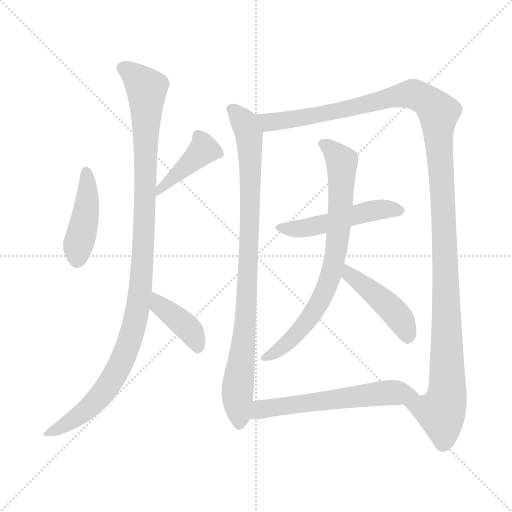
t = 0.00 s
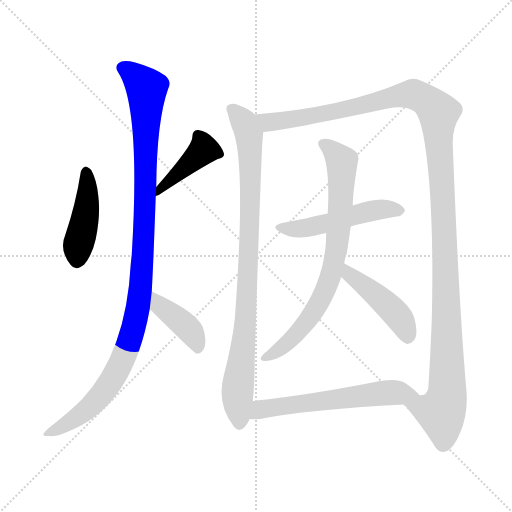
t = 1.73 s
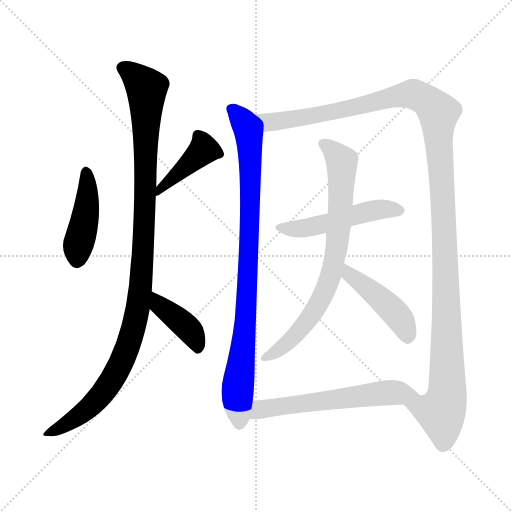
t = 3.46 s
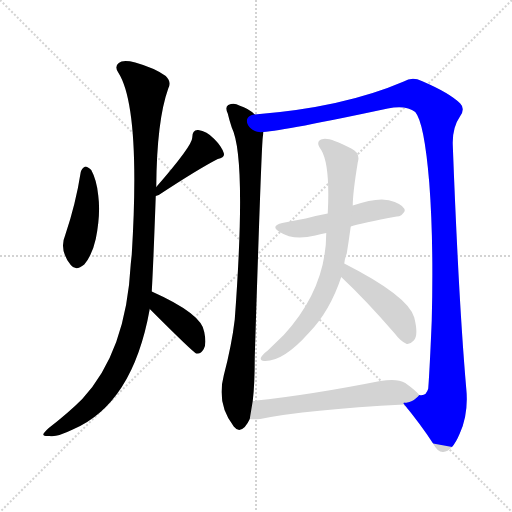
t = 5.18 s
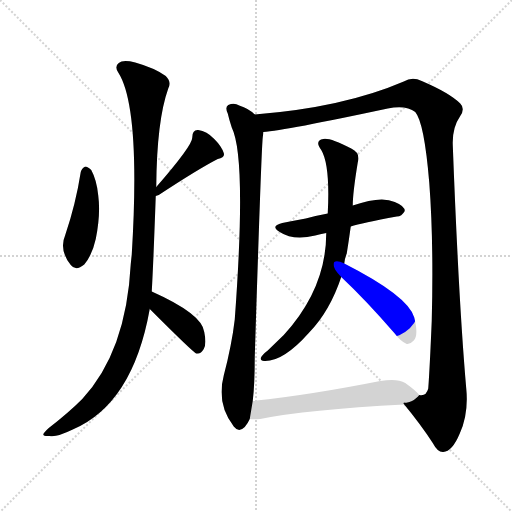
t = 6.91 s
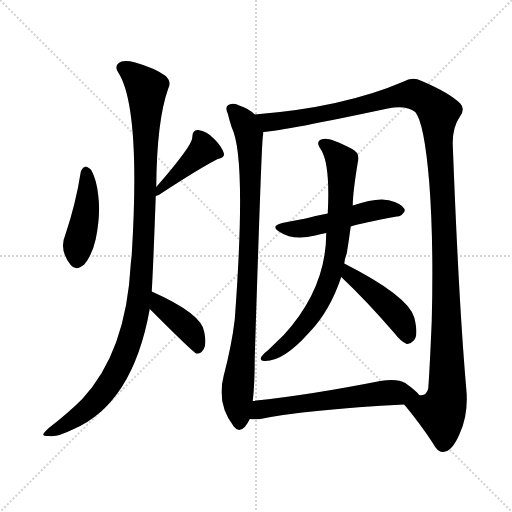
t = 8.64 s

The animated SVG that drew these frames (rendered in a browser with its animation timeline set to each time). Animation: 10 CSS @keyframes rules; one cycle of 8.64 s.

<svg version="1.1" viewBox="0 0 1024 1024" xmlns="http://www.w3.org/2000/svg">
  <g stroke="lightgray" stroke-dasharray="1,1" stroke-width="1" transform="scale(4, 4)">
    <line x1="0" y1="0" x2="256" y2="256"></line>
    <line x1="256" y1="0" x2="0" y2="256"></line>
    <line x1="128" y1="0" x2="128" y2="256"></line>
    <line x1="0" y1="128" x2="256" y2="128"></line>
  </g>
<g transform="scale(1, -1) translate(0, -900)">
   <style type="text/css">
    @keyframes keyframes0 {
      from {
       stroke: blue;
       stroke-dashoffset: 433;
       stroke-width: 128;
       }
       58% {
       animation-timing-function: step-end;
       stroke: blue;
       stroke-dashoffset: 0;
       stroke-width: 128;
       }
       to {
       stroke: black;
       stroke-width: 1024;
       }
       }
       #make-me-a-hanzi-animation-0 {
         animation: keyframes0 0.602376s both;
         animation-delay: 0.000000s;
         animation-timing-function: linear;
       }
    @keyframes keyframes1 {
      from {
       stroke: blue;
       stroke-dashoffset: 420;
       stroke-width: 128;
       }
       58% {
       animation-timing-function: step-end;
       stroke: blue;
       stroke-dashoffset: 0;
       stroke-width: 128;
       }
       to {
       stroke: black;
       stroke-width: 1024;
       }
       }
       #make-me-a-hanzi-animation-1 {
         animation: keyframes1 0.591797s both;
         animation-delay: 0.602376s;
         animation-timing-function: linear;
       }
    @keyframes keyframes2 {
      from {
       stroke: blue;
       stroke-dashoffset: 1085;
       stroke-width: 128;
       }
       78% {
       animation-timing-function: step-end;
       stroke: blue;
       stroke-dashoffset: 0;
       stroke-width: 128;
       }
       to {
       stroke: black;
       stroke-width: 1024;
       }
       }
       #make-me-a-hanzi-animation-2 {
         animation: keyframes2 1.132975s both;
         animation-delay: 1.194173s;
         animation-timing-function: linear;
       }
    @keyframes keyframes3 {
      from {
       stroke: blue;
       stroke-dashoffset: 403;
       stroke-width: 128;
       }
       57% {
       animation-timing-function: step-end;
       stroke: blue;
       stroke-dashoffset: 0;
       stroke-width: 128;
       }
       to {
       stroke: black;
       stroke-width: 1024;
       }
       }
       #make-me-a-hanzi-animation-3 {
         animation: keyframes3 0.577962s both;
         animation-delay: 2.327148s;
         animation-timing-function: linear;
       }
    @keyframes keyframes4 {
      from {
       stroke: blue;
       stroke-dashoffset: 896;
       stroke-width: 128;
       }
       74% {
       animation-timing-function: step-end;
       stroke: blue;
       stroke-dashoffset: 0;
       stroke-width: 128;
       }
       to {
       stroke: black;
       stroke-width: 1024;
       }
       }
       #make-me-a-hanzi-animation-4 {
         animation: keyframes4 0.979167s both;
         animation-delay: 2.905111s;
         animation-timing-function: linear;
       }
    @keyframes keyframes5 {
      from {
       stroke: blue;
       stroke-dashoffset: 1305;
       stroke-width: 128;
       }
       81% {
       animation-timing-function: step-end;
       stroke: blue;
       stroke-dashoffset: 0;
       stroke-width: 128;
       }
       to {
       stroke: black;
       stroke-width: 1024;
       }
       }
       #make-me-a-hanzi-animation-5 {
         animation: keyframes5 1.312012s both;
         animation-delay: 3.884277s;
         animation-timing-function: linear;
       }
    @keyframes keyframes6 {
      from {
       stroke: blue;
       stroke-dashoffset: 500;
       stroke-width: 128;
       }
       62% {
       animation-timing-function: step-end;
       stroke: blue;
       stroke-dashoffset: 0;
       stroke-width: 128;
       }
       to {
       stroke: black;
       stroke-width: 1024;
       }
       }
       #make-me-a-hanzi-animation-6 {
         animation: keyframes6 0.656901s both;
         animation-delay: 5.196289s;
         animation-timing-function: linear;
       }
    @keyframes keyframes7 {
      from {
       stroke: blue;
       stroke-dashoffset: 752;
       stroke-width: 128;
       }
       71% {
       animation-timing-function: step-end;
       stroke: blue;
       stroke-dashoffset: 0;
       stroke-width: 128;
       }
       to {
       stroke: black;
       stroke-width: 1024;
       }
       }
       #make-me-a-hanzi-animation-7 {
         animation: keyframes7 0.861979s both;
         animation-delay: 5.853190s;
         animation-timing-function: linear;
       }
    @keyframes keyframes8 {
      from {
       stroke: blue;
       stroke-dashoffset: 443;
       stroke-width: 128;
       }
       59% {
       animation-timing-function: step-end;
       stroke: blue;
       stroke-dashoffset: 0;
       stroke-width: 128;
       }
       to {
       stroke: black;
       stroke-width: 1024;
       }
       }
       #make-me-a-hanzi-animation-8 {
         animation: keyframes8 0.610514s both;
         animation-delay: 6.715169s;
         animation-timing-function: linear;
       }
    @keyframes keyframes9 {
      from {
       stroke: blue;
       stroke-dashoffset: 590;
       stroke-width: 128;
       }
       66% {
       animation-timing-function: step-end;
       stroke: blue;
       stroke-dashoffset: 0;
       stroke-width: 128;
       }
       to {
       stroke: black;
       stroke-width: 1024;
       }
       }
       #make-me-a-hanzi-animation-9 {
         animation: keyframes9 0.730143s both;
         animation-delay: 7.325684s;
         animation-timing-function: linear;
       }
</style>
<path d="M 161.5 556.0 Q 151.5 492.0 130.5 430.0 Q 117.5 400.0 141.5 370.0 Q 151.5 357.0 168.5 371.0 Q 184.5 390.0 191.5 422.0 Q 201.5 471.0 196.5 509.0 Q 193.5 540.0 182.5 560.0 Q 175.5 567.0 170.5 567.0 Q 163.5 564.0 161.5 556.0 Z" fill="lightgray"></path> 
<path d="M 311.5 508.0 Q 314.5 509.0 317.5 510.0 Q 396.5 562.0 435.5 582.0 Q 450.5 585.0 447.5 594.0 Q 443.5 607.0 428.5 622.0 Q 413.5 638.0 396.5 640.0 Q 384.5 641.0 384.5 625.0 Q 385.5 610.0 312.5 526.0 C 292.5 503.0 290.5 501.0 311.5 508.0 Z" fill="lightgray"></path> 
<path d="M 303.5 317.0 Q 306.5 368.0 311.5 508.0 L 312.5 526.0 Q 313.5 659.0 336.5 723.0 Q 343.5 736.0 331.5 748.0 Q 309.5 764.0 270.5 775.0 Q 245.5 781.0 237.5 774.0 Q 228.5 767.0 236.5 755.0 Q 281.5 685.0 263.5 391.0 Q 262.5 382.0 261.5 372.0 Q 252.5 197.0 164.5 102.0 Q 136.5 74.0 97.5 44.0 Q 87.5 35.0 86.5 31.0 Q 87.5 27.0 99.5 28.0 Q 112.5 25.0 145.5 41.0 Q 265.5 92.0 299.5 282.0 L 303.5 317.0 Z" fill="lightgray"></path> 
<path d="M 299.5 282.0 Q 386.5 195.0 392.5 193.0 L 394.5 193.0 Q 401.5 192.0 407.5 202.0 Q 413.5 212.0 408.5 236.0 Q 404.5 272.0 303.5 317.0 C 276.5 329.0 278.5 303.0 299.5 282.0 Z" fill="lightgray"></path> 
<path d="M 509.5 671.0 Q 497.5 683.0 478.5 689.0 Q 468.5 695.0 456.5 690.0 Q 449.5 686.0 455.5 673.0 Q 458.5 660.0 463.5 645.0 Q 493.5 585.0 469.5 261.0 Q 463.5 210.0 447.5 149.0 Q 432.5 92.0 467.5 47.0 Q 477.5 34.0 489.5 46.0 Q 495.5 53.0 499.5 62.0 L 505.5 98.0 Q 509.5 132.0 509.5 186.0 Q 522.5 598.0 525.5 625.0 Q 526.5 632.0 526.5 636.0 C 528.5 657.0 528.5 657.0 509.5 671.0 Z" fill="lightgray"></path> 
<path d="M 808.5 91.0 Q 841.5 51.0 865.5 14.0 Q 875.5 -5.0 886.5 -4.0 Q 904.5 -3.0 919.5 33.0 Q 937.5 73.0 932.5 123.0 Q 917.5 294.0 905.5 611.0 Q 904.5 645.0 920.5 668.0 Q 930.5 683.0 920.5 693.0 Q 899.5 714.0 843.5 738.0 Q 824.5 747.0 807.5 737.0 Q 686.5 685.0 509.5 671.0 C 479.5 668.0 496.5 632.0 526.5 636.0 Q 569.5 639.0 775.5 683.0 Q 812.5 690.0 830.5 676.0 Q 848.5 655.0 858.5 535.0 Q 867.5 417.0 863.5 259.0 Q 859.5 163.0 856.5 123.0 Q 852.5 107.0 838.5 110.0 C 819.5 87.0 801.5 99.0 808.5 91.0 Z" fill="lightgray"></path> 
<path d="M 701.5 447.0 Q 723.5 454.0 793.5 467.0 Q 803.5 467.0 809.5 478.0 Q 809.5 488.0 789.5 496.0 Q 762.5 509.0 705.5 489.0 L 655.5 473.0 Q 633.5 469.0 611.5 463.0 Q 589.5 459.0 564.5 454.0 Q 539.5 448.0 559.5 436.0 Q 586.5 418.0 630.5 429.0 Q 639.5 432.0 652.5 434.0 L 701.5 447.0 Z" fill="lightgray"></path> 
<path d="M 688.5 373.0 Q 689.5 383.0 693.5 393.0 Q 697.5 418.0 701.5 447.0 L 705.5 489.0 Q 705.5 514.0 715.5 575.0 Q 721.5 594.0 702.5 603.0 Q 659.5 625.0 646.5 622.0 Q 628.5 619.0 642.5 600.0 Q 660.5 570.0 655.5 473.0 L 652.5 434.0 Q 652.5 323.0 567.5 230.0 L 535.5 199.0 Q 523.5 190.0 521.5 184.0 Q 520.5 177.0 530.5 178.0 Q 567.5 178.0 617.5 234.0 Q 659.5 277.0 682.5 346.0 L 688.5 373.0 Z" fill="lightgray"></path> 
<path d="M 682.5 346.0 Q 731.5 300.0 789.5 233.0 Q 801.5 217.0 813.5 212.0 Q 820.5 211.0 827.5 219.0 Q 837.5 229.0 828.5 265.0 Q 816.5 308.0 688.5 373.0 C 661.5 387.0 660.5 367.0 682.5 346.0 Z" fill="lightgray"></path> 
<path d="M 499.5 62.0 Q 506.5 61.0 520.5 62.0 Q 613.5 81.0 808.5 91.0 C 838.5 93.0 854.5 93.0 838.5 110.0 Q 831.5 119.0 810.5 134.0 Q 794.5 144.0 760.5 138.0 Q 619.5 110.0 505.5 98.0 C 475.5 95.0 469.5 63.0 499.5 62.0 Z" fill="lightgray"></path> 
      <clipPath id="make-me-a-hanzi-clip-0">
      <path d="M 161.5 556.0 Q 151.5 492.0 130.5 430.0 Q 117.5 400.0 141.5 370.0 Q 151.5 357.0 168.5 371.0 Q 184.5 390.0 191.5 422.0 Q 201.5 471.0 196.5 509.0 Q 193.5 540.0 182.5 560.0 Q 175.5 567.0 170.5 567.0 Q 163.5 564.0 161.5 556.0 Z" fill="lightgray"></path>
      </clipPath>
      <path clip-path="url(#make-me-a-hanzi-clip-0)" d="M 172.5 556.0 L 172.5 476.0 L 155.5 408.0 L 154.5 381.0 " fill="none" id="make-me-a-hanzi-animation-0" stroke-dasharray="305 610" stroke-linecap="round"></path>

      <clipPath id="make-me-a-hanzi-clip-1">
      <path d="M 311.5 508.0 Q 314.5 509.0 317.5 510.0 Q 396.5 562.0 435.5 582.0 Q 450.5 585.0 447.5 594.0 Q 443.5 607.0 428.5 622.0 Q 413.5 638.0 396.5 640.0 Q 384.5 641.0 384.5 625.0 Q 385.5 610.0 312.5 526.0 C 292.5 503.0 290.5 501.0 311.5 508.0 Z" fill="lightgray"></path>
      </clipPath>
      <path clip-path="url(#make-me-a-hanzi-clip-1)" d="M 437.5 592.0 L 407.5 600.0 L 337.5 535.0 L 325.5 532.0 L 323.5 520.0 L 313.5 512.0 " fill="none" id="make-me-a-hanzi-animation-1" stroke-dasharray="292 584" stroke-linecap="round"></path>

      <clipPath id="make-me-a-hanzi-clip-2">
      <path d="M 303.5 317.0 Q 306.5 368.0 311.5 508.0 L 312.5 526.0 Q 313.5 659.0 336.5 723.0 Q 343.5 736.0 331.5 748.0 Q 309.5 764.0 270.5 775.0 Q 245.5 781.0 237.5 774.0 Q 228.5 767.0 236.5 755.0 Q 281.5 685.0 263.5 391.0 Q 262.5 382.0 261.5 372.0 Q 252.5 197.0 164.5 102.0 Q 136.5 74.0 97.5 44.0 Q 87.5 35.0 86.5 31.0 Q 87.5 27.0 99.5 28.0 Q 112.5 25.0 145.5 41.0 Q 265.5 92.0 299.5 282.0 L 303.5 317.0 Z" fill="lightgray"></path>
      </clipPath>
      <path clip-path="url(#make-me-a-hanzi-clip-2)" d="M 245.5 764.0 L 293.5 723.0 L 288.5 435.0 L 275.5 276.0 L 246.5 186.0 L 203.5 111.0 L 155.5 67.0 L 93.5 30.0 " fill="none" id="make-me-a-hanzi-animation-2" stroke-dasharray="957 1914" stroke-linecap="round"></path>

      <clipPath id="make-me-a-hanzi-clip-3">
      <path d="M 299.5 282.0 Q 386.5 195.0 392.5 193.0 L 394.5 193.0 Q 401.5 192.0 407.5 202.0 Q 413.5 212.0 408.5 236.0 Q 404.5 272.0 303.5 317.0 C 276.5 329.0 278.5 303.0 299.5 282.0 Z" fill="lightgray"></path>
      </clipPath>
      <path clip-path="url(#make-me-a-hanzi-clip-3)" d="M 313.5 310.0 L 314.5 298.0 L 325.5 285.0 L 383.5 234.0 L 396.5 205.0 L 393.5 197.0 " fill="none" id="make-me-a-hanzi-animation-3" stroke-dasharray="275 550" stroke-linecap="round"></path>

      <clipPath id="make-me-a-hanzi-clip-4">
      <path d="M 509.5 671.0 Q 497.5 683.0 478.5 689.0 Q 468.5 695.0 456.5 690.0 Q 449.5 686.0 455.5 673.0 Q 458.5 660.0 463.5 645.0 Q 493.5 585.0 469.5 261.0 Q 463.5 210.0 447.5 149.0 Q 432.5 92.0 467.5 47.0 Q 477.5 34.0 489.5 46.0 Q 495.5 53.0 499.5 62.0 L 505.5 98.0 Q 509.5 132.0 509.5 186.0 Q 522.5 598.0 525.5 625.0 Q 526.5 632.0 526.5 636.0 C 528.5 657.0 528.5 657.0 509.5 671.0 Z" fill="lightgray"></path>
      </clipPath>
      <path clip-path="url(#make-me-a-hanzi-clip-4)" d="M 464.5 681.0 L 494.5 642.0 L 500.5 584.0 L 495.5 309.0 L 474.5 112.0 L 478.5 53.0 " fill="none" id="make-me-a-hanzi-animation-4" stroke-dasharray="768 1536" stroke-linecap="round"></path>

      <clipPath id="make-me-a-hanzi-clip-5">
      <path d="M 808.5 91.0 Q 841.5 51.0 865.5 14.0 Q 875.5 -5.0 886.5 -4.0 Q 904.5 -3.0 919.5 33.0 Q 937.5 73.0 932.5 123.0 Q 917.5 294.0 905.5 611.0 Q 904.5 645.0 920.5 668.0 Q 930.5 683.0 920.5 693.0 Q 899.5 714.0 843.5 738.0 Q 824.5 747.0 807.5 737.0 Q 686.5 685.0 509.5 671.0 C 479.5 668.0 496.5 632.0 526.5 636.0 Q 569.5 639.0 775.5 683.0 Q 812.5 690.0 830.5 676.0 Q 848.5 655.0 858.5 535.0 Q 867.5 417.0 863.5 259.0 Q 859.5 163.0 856.5 123.0 Q 852.5 107.0 838.5 110.0 C 819.5 87.0 801.5 99.0 808.5 91.0 Z" fill="lightgray"></path>
      </clipPath>
      <path clip-path="url(#make-me-a-hanzi-clip-5)" d="M 518.5 668.0 L 528.5 659.0 L 560.5 658.0 L 690.5 680.0 L 824.5 712.0 L 855.5 698.0 L 877.5 675.0 L 892.5 329.0 L 894.5 112.0 L 882.5 75.0 L 817.5 87.0 " fill="none" id="make-me-a-hanzi-animation-5" stroke-dasharray="1177 2354" stroke-linecap="round"></path>

      <clipPath id="make-me-a-hanzi-clip-6">
      <path d="M 701.5 447.0 Q 723.5 454.0 793.5 467.0 Q 803.5 467.0 809.5 478.0 Q 809.5 488.0 789.5 496.0 Q 762.5 509.0 705.5 489.0 L 655.5 473.0 Q 633.5 469.0 611.5 463.0 Q 589.5 459.0 564.5 454.0 Q 539.5 448.0 559.5 436.0 Q 586.5 418.0 630.5 429.0 Q 639.5 432.0 652.5 434.0 L 701.5 447.0 Z" fill="lightgray"></path>
      </clipPath>
      <path clip-path="url(#make-me-a-hanzi-clip-6)" d="M 560.5 445.0 L 604.5 443.0 L 750.5 480.0 L 799.5 479.0 " fill="none" id="make-me-a-hanzi-animation-6" stroke-dasharray="372 744" stroke-linecap="round"></path>

      <clipPath id="make-me-a-hanzi-clip-7">
      <path d="M 688.5 373.0 Q 689.5 383.0 693.5 393.0 Q 697.5 418.0 701.5 447.0 L 705.5 489.0 Q 705.5 514.0 715.5 575.0 Q 721.5 594.0 702.5 603.0 Q 659.5 625.0 646.5 622.0 Q 628.5 619.0 642.5 600.0 Q 660.5 570.0 655.5 473.0 L 652.5 434.0 Q 652.5 323.0 567.5 230.0 L 535.5 199.0 Q 523.5 190.0 521.5 184.0 Q 520.5 177.0 530.5 178.0 Q 567.5 178.0 617.5 234.0 Q 659.5 277.0 682.5 346.0 L 688.5 373.0 Z" fill="lightgray"></path>
      </clipPath>
      <path clip-path="url(#make-me-a-hanzi-clip-7)" d="M 647.5 611.0 L 667.5 597.0 L 684.5 570.0 L 667.5 371.0 L 650.5 318.0 L 624.5 271.0 L 573.5 213.0 L 528.5 184.0 " fill="none" id="make-me-a-hanzi-animation-7" stroke-dasharray="624 1248" stroke-linecap="round"></path>

      <clipPath id="make-me-a-hanzi-clip-8">
      <path d="M 682.5 346.0 Q 731.5 300.0 789.5 233.0 Q 801.5 217.0 813.5 212.0 Q 820.5 211.0 827.5 219.0 Q 837.5 229.0 828.5 265.0 Q 816.5 308.0 688.5 373.0 C 661.5 387.0 660.5 367.0 682.5 346.0 Z" fill="lightgray"></path>
      </clipPath>
      <path clip-path="url(#make-me-a-hanzi-clip-8)" d="M 696.5 364.0 L 698.5 351.0 L 766.5 298.0 L 800.5 263.0 L 814.5 227.0 " fill="none" id="make-me-a-hanzi-animation-8" stroke-dasharray="315 630" stroke-linecap="round"></path>

      <clipPath id="make-me-a-hanzi-clip-9">
      <path d="M 499.5 62.0 Q 506.5 61.0 520.5 62.0 Q 613.5 81.0 808.5 91.0 C 838.5 93.0 854.5 93.0 838.5 110.0 Q 831.5 119.0 810.5 134.0 Q 794.5 144.0 760.5 138.0 Q 619.5 110.0 505.5 98.0 C 475.5 95.0 469.5 63.0 499.5 62.0 Z" fill="lightgray"></path>
      </clipPath>
      <path clip-path="url(#make-me-a-hanzi-clip-9)" d="M 504.5 67.0 L 527.5 83.0 L 628.5 97.0 L 771.5 115.0 L 831.5 110.0 " fill="none" id="make-me-a-hanzi-animation-9" stroke-dasharray="462 924" stroke-linecap="round"></path>

</g>
</svg>
